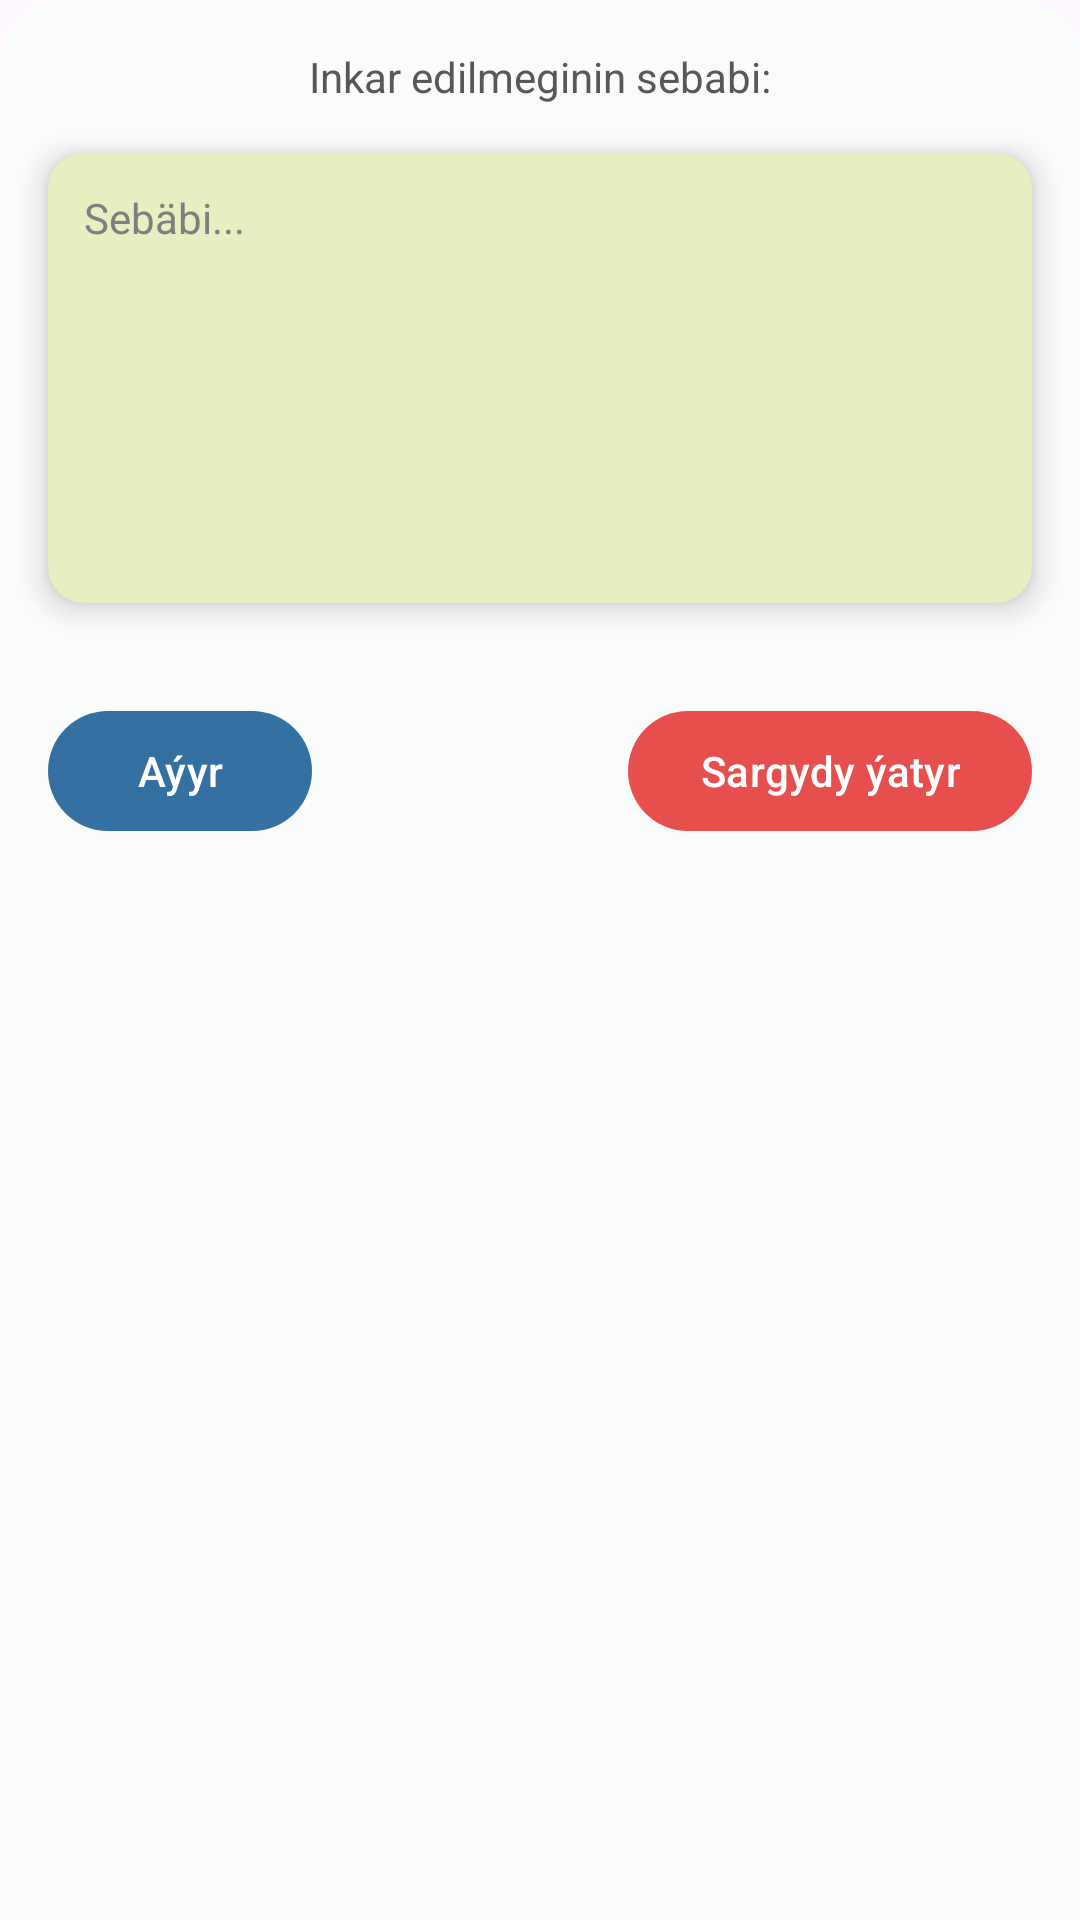

This screen was rendered from an Android layout file. Write that file and the resources it references.
<!-- AndroidManifest.xml: application theme Theme.OperatorCourier -->
<!-- res/layout/reject_dialog.xml -->
<?xml version="1.0" encoding="utf-8"?>
<LinearLayout xmlns:android="http://schemas.android.com/apk/res/android"
    android:layout_width="match_parent"
    android:layout_height="wrap_content"
    xmlns:app="http://schemas.android.com/apk/res-auto"
    android:background="@drawable/top_round"
    android:orientation="vertical">

    <TextView
        android:layout_width="match_parent"
        android:layout_height="wrap_content"
        android:text="Inkar edilmeginin sebabi:"
        android:textAlignment="center"
        android:textSize="14sp"
        android:layout_marginTop="16dp"
        android:textColor="@color/text"
        />

    <com.google.android.material.card.MaterialCardView
        android:layout_width="match_parent"
        android:layout_height="wrap_content"
        android:layout_marginTop="12dp"
        app:strokeWidth="0dp"
        app:cardElevation="6dp"
        android:layout_margin="16dp"
        app:cardBackgroundColor="@color/input_color">
        <EditText
            android:id="@+id/edit_text"
            android:layout_width="match_parent"
            android:layout_height="150dp"
            android:inputType="text|textMultiLine"
            android:background="@android:color/transparent"
            android:hint="Sebäbi..."
            android:textColorHint="@color/black_2"
            android:padding="12dp"
            android:textSize="14sp"
            android:textColor="@color/text"
            android:gravity="top"/>
    </com.google.android.material.card.MaterialCardView>

    <androidx.recyclerview.widget.RecyclerView
        android:id="@+id/items"
        android:layout_width="match_parent"
        android:layout_height="wrap_content"
        android:layout_marginStart="16dp"
        />

    <RelativeLayout
        android:padding="16dp"
        android:layout_width="match_parent"
        android:layout_height="wrap_content">

        <com.google.android.material.button.MaterialButton
            android:id="@+id/cancel"
            android:layout_width="wrap_content"
            android:layout_height="wrap_content"
            android:textColor="@color/white"
            android:text="Aýyr" />

        <com.google.android.material.button.MaterialButton
            android:id="@+id/reject"
            android:layout_width="wrap_content"
            android:layout_height="wrap_content"
            android:text="Sargydy ýatyr"
            android:layout_alignParentEnd="true"
            app:backgroundTint="@color/red_2"
            android:textColor="@color/white"
            />
    </RelativeLayout>

</LinearLayout>
<!-- resources referenced by this layout -->
<resources>
  <color name="black_2">#7F7F7F</color>
  <color name="input_color">#E8EEBF</color>
  <color name="red_2">#E74F4F</color>
  <color name="text">#585858</color>
  <color name="white">#FFFFFFFF</color>
  <!-- drawable top_round (drawable) -->
  <?xml version="1.0" encoding="utf-8"?>
  <shape android:shape="rectangle" xmlns:android="http://schemas.android.com/apk/res/android">
      <corners
          android:topLeftRadius="20dp"
          android:topRightRadius="20dp"/>
      <solid
          android:color="@color/white_2"/>
  </shape>
  <style name="Theme.OperatorCourier" parent="Theme.Material3.DayNight.NoActionBar">
          
          <item name="colorPrimary">@color/blue_2</item>
          <item name="colorPrimaryDark">@color/background</item>
          <item name="colorAccent">@color/blue_2</item>
  
          <item name="android:windowLightStatusBar" tools:targetApi="m">true</item>
  
      </style>
  <color name="white_2">#FAFCFB</color>
  <color name="blue_2">#3570A2</color>
  <color name="background">#E7F2EE</color>
</resources>
